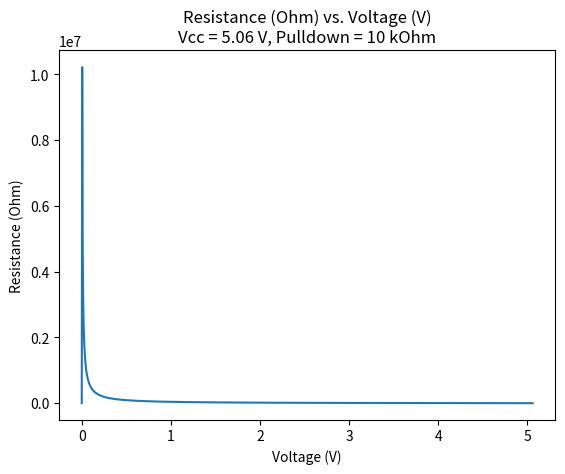
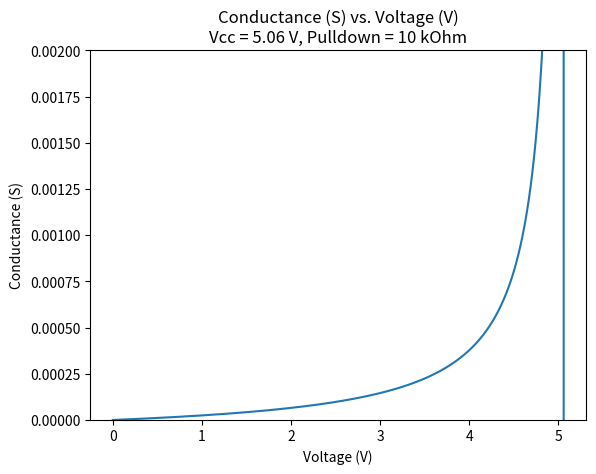
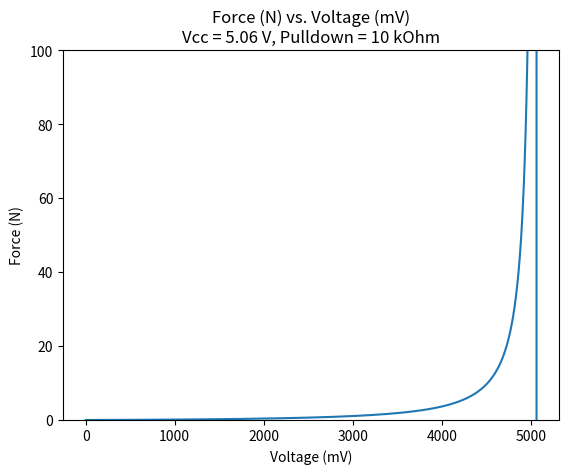

Write Python code to recreate these figures, in order.
import matplotlib.pyplot as plt
from math import log

PLOT_COUNT = 0

class calcModel:
    def __init__(self, Vcc, pulldown):
        self.Vcc = Vcc
        self.pulldown = pulldown

        # Pre-append 0, because self.analogs[0] will give 0 for all calculations
        self.analogs = range(0, 1024) # 2^10, gives an array of 0-1023 (= 1024 different values)
        self.volts = [0] # Volt
        self.resists = [0] # Ohm
        self.conds = [0] # Siemen
        self.forces = [0] # Newton

        for i in self.analogs:
            if i > 0:
                self.volts.append(self.val_to_volt(i))

                if self.volts[i] > 0:
                    self.resists.append(self.volt_to_Rfsr(self.volts[i]))

                    if self.resists[i] > 0:
                        self.conds.append(1 / self.resists[i])

                        if self.conds[i] > 0:
                            self.forces.append(self.sensor_val_to_N(i))
                        else:
                            self.forces.append(0)
                    else:
                        self.conds.append(0)
                        self.forces.append(0)

    def val_to_volt(self, val):
        return val * (self.Vcc / (2**10 - 1)) if val > 0 else 0

    """
    FSR spec sheet says:
      VOUT = (V+) / [1 + RFSR/RM]
      
    Where:
      VOUT is measured by Arduino on the analog pin
        the pin gives a value of 0-1023, corresponding to (Vcc / 2^10) different "steps" of voltage
      V+ = Vcc (power source to Arduino)
      RFSR = the "unknown" we want to know (!)
      RM = pulldown resistance

    So, in our words and some algebra:
      res_volt = Vcc / (1 + (Rfsr / Rp))
      
      (1 + (Rfsr / Rp)) * res_volt = Vcc   | Div both sides by (1 + (Rfsr / Rp))
      (1 + (Rfsr / Rp)) = (Vcc / res_volt) | Div both sides by res_volt
      (Rfsr / Rp) = ((Vcc / res_volt) - 1) | Subtract both by 1
      Rfsr = Rp * ((Vcc / res_volt) - 1)   | Multiply both by Rp
    """
    def volt_to_Rfsr(self, volt):
        # return ((self.Vcc * self.pulldown) / volt) - self.pulldown (old formula, works the same but less evidence)
        return self.pulldown * ((self.Vcc / volt) - 1)

    def sensor_val_to_N(self, val):
        if(val > 0):
            res_volt = self.val_to_volt(val)
            Rfsr = self.volt_to_Rfsr(res_volt)
            cond = 1 / Rfsr # Conductance = 1 / Resistance and vice-versa
            
            # y = 96892x-1,292
            force = 96892 * (Rfsr**-1.292)
            # Not really correct, reference website rounded too much

            return force

            """
            #print("Vfsr = %.10f V" % res_volt)
            #print("Rfsr = %.10f Ohm" % Rfsr)
            #print("Cfsr = %.10f S" % cond)

            # Speculative:
            #   for a voltage of <3 V, the correlation is quite linear to conductance
            if res_volt <= 3:
                # This is what we can calibrate! If we apply 100g (or rather a series) of weight and get the voltage difference,
                #  we can calculate the Rfsr and thus the conductance!

                # Between 0 and 100g == 0 and 0.981 N == 0 and 0.0000015 S -> read from Datasheet, bad approximation
                slope_NS = (0.1 * 9.81) / 0.0000015 # Slope in N/S

                # N = N/S * S
                # This only counts for 0-3V
                force = slope_NS * cond

                return force
            else:
                #print("V > 3V")
                return 0
            """
        else:
            return 0

    def plot(self, x, y, xlabel, ylabel, xlim=None, ylim=None):
        global PLOT_COUNT
        PLOT_COUNT += 1
        
        fig = plt.figure(PLOT_COUNT)
        ax1 = fig.add_subplot(111)
        ax1.set_title("%s vs. %s\nVcc = %.02f V, Pulldown = %i kOhm" % (ylabel, xlabel, self.Vcc, self.pulldown/1000))

        ax1.set_xlabel(xlabel)
        ax1.set_ylabel(ylabel)

        if xlim is not None:
            ax1.set_xlim(xlim)

        if ylim is not None:
            ax1.set_ylim(ylim)

        ax1.plot(x, y)

m = calcModel(5.06, 10000)
m.plot(m.volts, m.resists, "Voltage (V)", "Resistance (Ohm)")
m.plot(m.volts, m.conds, "Voltage (V)", "Conductance (S)", ylim=(0, 2*10**-3))
m.plot([v*1000 for v in m.volts], m.forces, "Voltage (mV)", "Force (N)", ylim=(0, 100))
print(m.forces[-10:])

#m = calcModel(5.06, 3000)
#m.plot(m.volts, m.conds, "Voltage (V)", "Conductance (S)", ylim=(0, 2*10**-3))

#m = calcModel(5.06, 100000)
#m.plot(m.volts, m.conds, "Voltage (V)", "Conductance (S)", ylim=(0, 2*10**-4))

plt.show()

